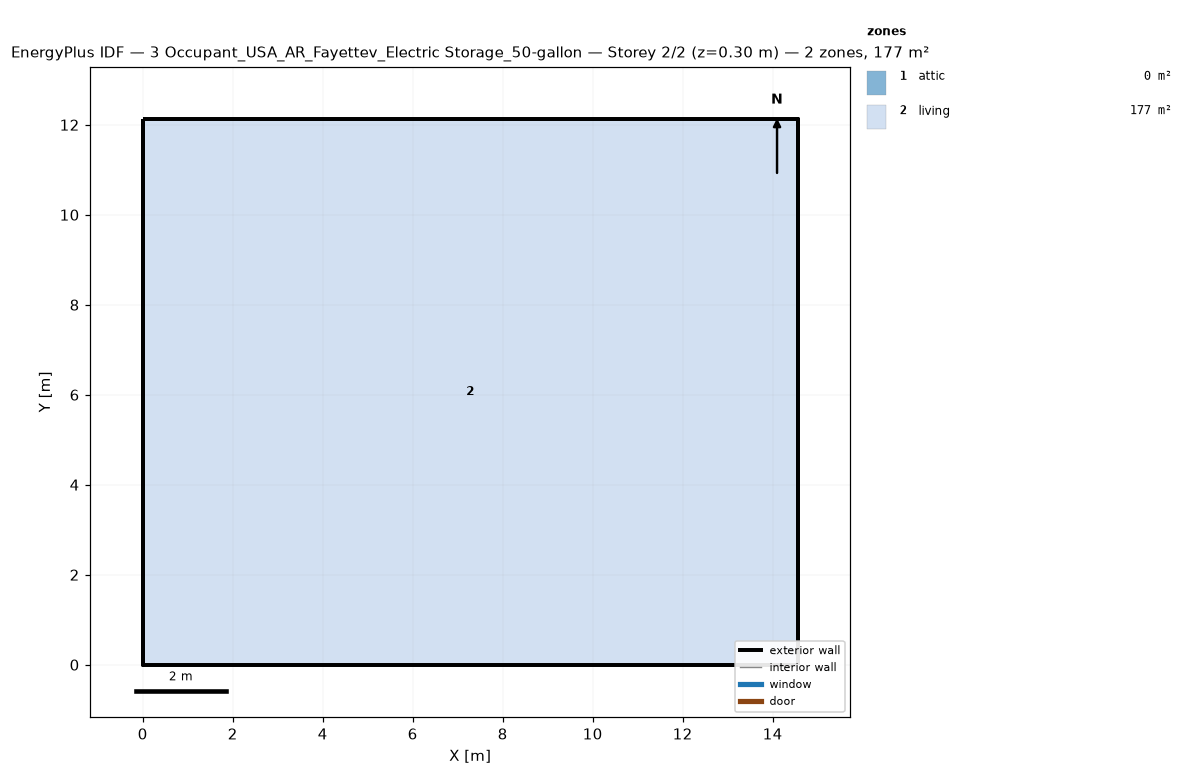
=== STOREY PLAN SPEC (per zone: floor XY polygon, exterior-wall plan segments, windows/doors) ===
zone 1: attic  (0.0 m²)
  exterior wall: (14.55, 0.00) – (14.55, 12.13) – (14.55, 6.06)  [18.2 m]
  exterior wall: (0.00, 12.13) – (0.00, 0.00) – (0.00, 6.06)  [18.2 m]
zone 2: living  (176.5 m²)
  floor: (0.00, 0.00) (0.00, 12.13) (14.55, 12.13) (14.55, 0.00)
  exterior wall: (0.00, 0.00) – (14.55, 0.00)  [14.6 m]
  exterior wall: (14.55, 0.00) – (14.55, 12.13)  [12.1 m]
  exterior wall: (14.55, 12.13) – (0.00, 12.13)  [14.6 m]
  exterior wall: (0.00, 12.13) – (0.00, 0.00)  [12.1 m]

=== DERIVED (storey summary) ===
Building: 3 Occupant_USA_AR_Fayettev_Electric Storage_50-gallon
Storey: 2 of 2  (floor level z = 0.30 m)
Storey gross floor area: 176.5 m²
Zones on this storey: 2
  - attic: floor 0.0 m²; exterior wall 36.4 m (24.5 m²); WWR 0.0%
  - living: floor 176.5 m²; exterior wall 53.4 m (146.4 m²); WWR 0.0%
Zone adjacency: (none detected)